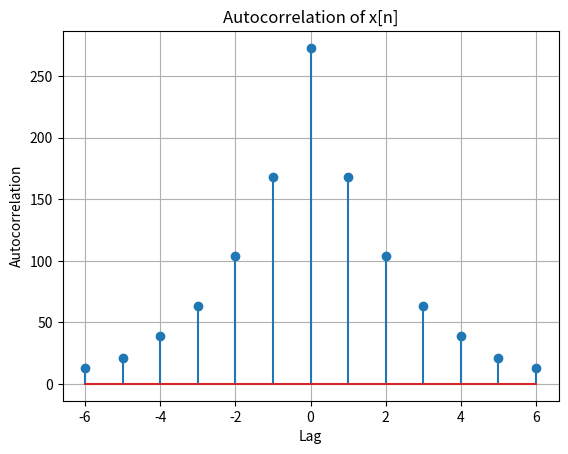

Reproduce this figure in Python.
import numpy as np
import matplotlib.pyplot as plt
x = np.array([1, 1, 2, 3, 5, 8, 13])
N = 2*len(x) - 1
X = np.fft.fft(x, N)
r = np.fft.ifft(np.abs(X)**2)
r = np.real(r)
r = np.fft.fftshift(r)
lags = np.arange(-(len(x)-1), len(x))
plt.stem(lags, r)
plt.xlabel('Lag')
plt.ylabel('Autocorrelation')
plt.title('Autocorrelation of x[n]')
plt.grid()
plt.show()
print(r) 
